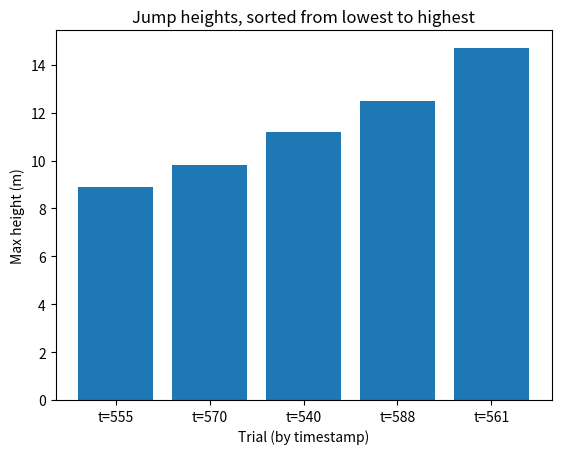

This figure's Python source: (Note: this script raises an exception after producing the figure.)
import numpy as np

heights = np.array([11.2, 8.9, 14.7, 9.8, 12.5])
timestamps = np.array([540, 555, 561, 570, 588])   # דקה מתחילת המדידות

order = np.argsort(heights)
print("סדר האינדקסים לפי גובה עולה:", order)

heights_sorted = heights[order]
timestamps_sorted = timestamps[order]

print("גבהים ממוינים:", heights_sorted)
print("חותמות זמן בהתאמה:", timestamps_sorted)

import matplotlib.pyplot as plt

fig, ax = plt.subplots()
ax.bar(range(len(heights_sorted)), heights_sorted,
       tick_label=[f"t={ts}" for ts in timestamps_sorted])
ax.set_ylabel("Max height (m)")
ax.set_xlabel("Trial (by timestamp)")
ax.set_title("Jump heights, sorted from lowest to highest")
plt.show()

trial_id = np.array([101, 102, 103, 104, 105])
order2 = np.argsort(heights)
print(trial_id[order2])

import json
from jupyterquiz import display_quiz

example = \
'''
[
    {
        "question": "מה המספר הראשון שתדפיס שורת ההדפסה?",
        "type": "multiple_choice",
        "answers": [
            {
                "answer": "102",
                "correct": true,
                "feedback": "נכון: הגובה הנמוך ביותר, 8, נמצא באינדקס 1. לכן argsort מתחיל ב-1, והמזהה שבאינדקס הזה הוא 102."
            },
            {
                "answer": "101",
                "correct": false,
                "feedback": "לא: זה המזהה הראשון בסדר המקורי, לא בסדר לפי גובה."
            },
            {
                "answer": "1",
                "correct": false,
                "feedback": "לא: 1 הוא האינדקס הראשון ש-argsort מחזיר; השורה מדפיסה את המזהה שבאינדקס הזה."
            },
            {
                "answer": "8",
                "correct": false,
                "feedback": "לא: 8 הוא גובה; השורה מדפיסה מזהים."
            }
        ]
    }
]
'''
myquiz = json.loads(example)
display_quiz(myquiz)
